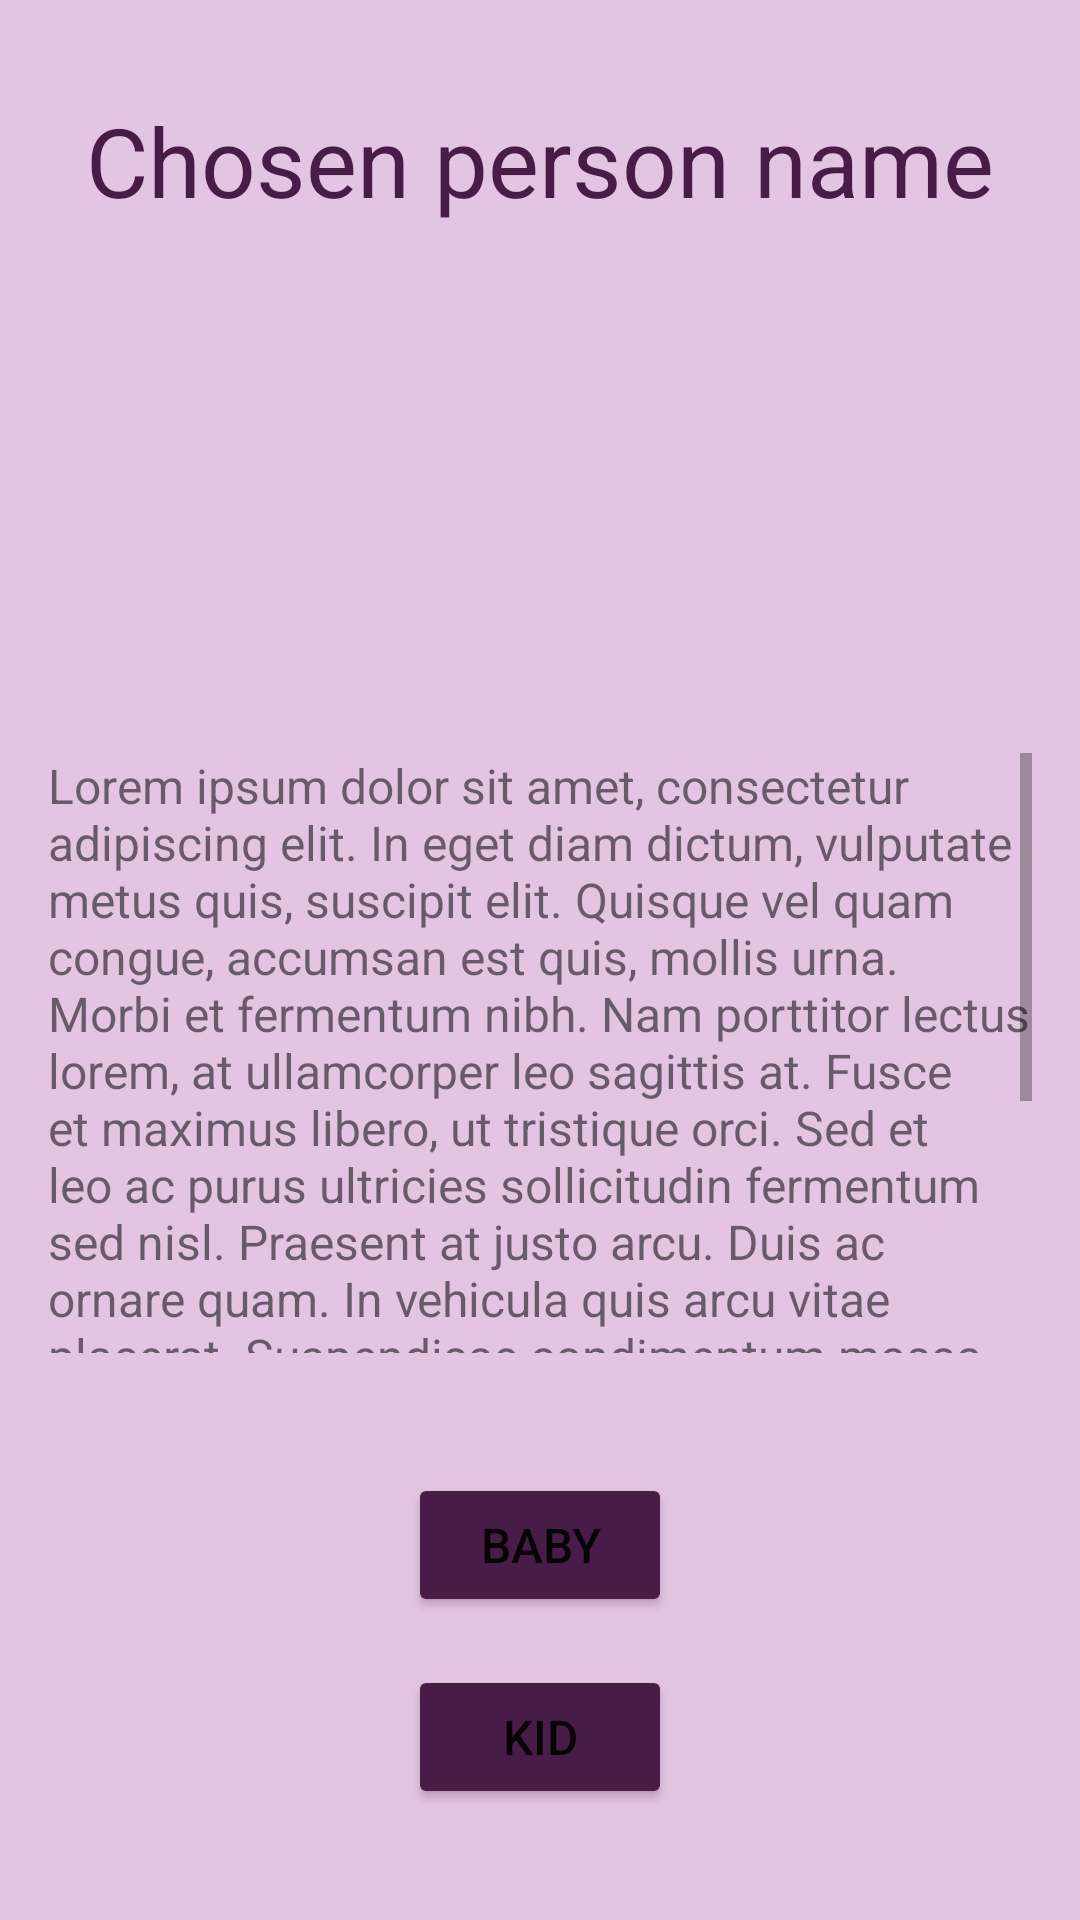

Here is an Android app screen rendered from its layout file. Give the layout XML and the strings, colors and styles it references.
<!-- AndroidManifest.xml: application theme Theme.FamilyDashboard -->
<!-- res/layout/activity_bio.xml -->
<?xml version="1.0" encoding="utf-8"?>
<androidx.constraintlayout.widget.ConstraintLayout xmlns:android="http://schemas.android.com/apk/res/android"
    xmlns:app="http://schemas.android.com/apk/res-auto"
    xmlns:tools="http://schemas.android.com/tools"
    android:layout_width="match_parent"
    android:layout_height="match_parent"
    android:padding="16dp"
    android:background="@color/ultraSoftBackgrounRebeca">

    <TextView
        android:id="@+id/tvPersonChosenName"
        android:layout_width="wrap_content"
        android:layout_height="wrap_content"
        android:text="Chosen person name"
        android:textColor="@color/colorAccentRebeca"
        android:textSize="32sp"
        app:layout_constraintEnd_toEndOf="parent"
        app:layout_constraintStart_toStartOf="parent"
        app:layout_constraintTop_toTopOf="parent"
        android:layout_marginTop="@dimen/marginDefault"
       />

    <ImageView
        android:id="@+id/ivPersonChosenPicture"
        android:layout_width="@dimen/dimenChoosePicture"
        android:layout_height="@dimen/dimenChoosePicture"
        app:layout_constraintTop_toBottomOf="@id/tvPersonChosenName"
        app:layout_constraintEnd_toEndOf="parent"
        app:layout_constraintStart_toStartOf="parent"
        android:src="@mipmap/iv_rebeca"
        android:elevation="1dp"
        android:layout_marginTop="@dimen/marginDefault"
        />

    <ScrollView
        android:id="@+id/scrollvPersonChosenBio"
        android:layout_width="match_parent"
        android:layout_height="200dp"
        app:layout_constraintTop_toBottomOf="@+id/ivPersonChosenPicture"
        android:layout_marginTop="@dimen/marginDefault"
        >

        <TextView
            android:id="@+id/tvPersonChosenBio"
            android:layout_width="wrap_content"
            android:layout_height="wrap_content"
            android:text="@string/lorem_ipsum"
            android:textSize="16sp"
            app:layout_constraintEnd_toEndOf="parent"
            app:layout_constraintStart_toStartOf="parent"
            app:layout_constraintTop_toBottomOf="@+id/ivPersonChosenPicture" />
    </ScrollView>

    <Button
        android:id="@+id/btnPersonChosenBabyGrid"
        android:layout_width="wrap_content"
        android:layout_height="wrap_content"
        android:text="Baby"
        android:textSize="16sp"
        android:backgroundTint="@color/colorAccentRebeca"
        app:layout_constraintStart_toStartOf="parent"
        app:layout_constraintEnd_toEndOf="parent"
        app:layout_constraintTop_toBottomOf="@id/scrollvPersonChosenBio"
        android:layout_marginTop="40dp"
        />

    <Button
        android:id="@+id/btnPersonChosenKidGrid"
        android:layout_width="wrap_content"
        android:layout_height="wrap_content"
        app:layout_constraintEnd_toEndOf="parent"
        android:text="Kid"
        android:textSize="16sp"
        android:backgroundTint="@color/colorAccentRebeca"
        app:layout_constraintStart_toStartOf="parent"
        app:layout_constraintTop_toBottomOf="@id/btnPersonChosenBabyGrid"
        android:layout_marginTop="@dimen/marginDefault"
        />

    <Button
        android:id="@+id/btnPersonChosenTeenGrid"
        android:layout_width="wrap_content"
        android:layout_height="wrap_content"
        android:text="Teen"
        android:textSize="16sp"
        android:backgroundTint="@color/colorAccentRebeca"
        app:layout_constraintEnd_toEndOf="parent"
        app:layout_constraintStart_toStartOf="parent"
        app:layout_constraintTop_toBottomOf="@id/btnPersonChosenKidGrid"
        android:layout_marginTop="@dimen/marginDefault"
        />

    <Button
        android:id="@+id/btnPersonChosenActualGrid"
        android:backgroundTint="@color/colorAccentRebeca"
        android:layout_width="wrap_content"
        android:layout_height="wrap_content"
        android:text="Actual"
        android:textSize="16sp"
        app:layout_constraintEnd_toEndOf="parent"
        app:layout_constraintStart_toStartOf="parent"
        app:layout_constraintTop_toBottomOf="@id/btnPersonChosenTeenGrid"
        android:layout_marginTop="@dimen/marginDefault"
        />


</androidx.constraintlayout.widget.ConstraintLayout>
<!-- resources referenced by this layout -->
<resources>
  <color name="colorAccentRebeca">#471D47</color>
  <color name="ultraSoftBackgrounRebeca">#E3C4E2</color>
  <dimen name="dimenChoosePicture">144dp</dimen>
  <dimen name="marginDefault">16dp</dimen>
  <!-- mipmap iv_rebeca (mipmap-anydpi-v26) -->
  <?xml version="1.0" encoding="utf-8"?>
  <adaptive-icon xmlns:android="http://schemas.android.com/apk/res/android">
      <background android:drawable="@color/iv_rebeca_background"/>
      <foreground android:drawable="@drawable/iv_rebeca_foreground"/>
  </adaptive-icon>
  <string name="lorem_ipsum">"Lorem ipsum dolor sit amet, consectetur adipiscing elit. In eget diam dictum, vulputate metus quis, suscipit elit. Quisque vel quam congue, accumsan est quis, mollis urna. Morbi et fermentum nibh. Nam porttitor lectus lorem, at ullamcorper leo sagittis at. Fusce et maximus libero, ut tristique orci. Sed et leo ac purus ultricies sollicitudin fermentum sed nisl. Praesent at justo arcu. Duis ac ornare quam. In vehicula quis arcu vitae placerat. Suspendisse condimentum massa lectus, at suscipit lorem auctor ut. Nulla a est ut ante sollicitudin tempor. Morbi eu urna pellentesque, sollicitudin magna non, efficitur metus. Nunc urna nisi, fringilla nec egestas a, vestibulum et ex. Duis aliquet volutpat placerat. Suspendisse in mollis massa. Aliquam erat volutpat.  "</string>
  <style name="Theme.FamilyDashboard" parent="Theme.MaterialComponents.DayNight.DarkActionBar">
          
          <item name="colorPrimary">@color/purple_500</item>
          <item name="colorPrimaryVariant">@color/purple_700</item>
          <item name="colorOnPrimary">@color/white</item>
          
          <item name="colorSecondary">@color/teal_200</item>
          <item name="colorSecondaryVariant">@color/teal_700</item>
          <item name="colorOnSecondary">@color/black</item>
          
          <item name="android:statusBarColor" tools:targetApi="l">?attr/colorPrimaryVariant</item>
          
      </style>
  <color name="iv_rebeca_background">#E0A7DF</color>
  <!-- drawable iv_rebeca_foreground (drawable) -->
  <vector xmlns:android="http://schemas.android.com/apk/res/android"
      android:width="108dp"
      android:height="108dp"
      android:viewportWidth="108"
      android:viewportHeight="108"
      android:tint="#471D47">
    <group android:scaleX="2.61"
        android:scaleY="2.61"
        android:translateX="22.68"
        android:translateY="22.68">
      <path
          android:fillColor="@android:color/white"
          android:pathData="M21,12.22C21,6.73 16.74,3 12,3c-4.69,0 -9,3.65 -9,9.28C2.4,12.62 2,13.26 2,14v2c0,1.1 0.9,2 2,2h1v-6.1c0,-3.87 3.13,-7 7,-7s7,3.13 7,7V19h-8v2h8c1.1,0 2,-0.9 2,-2v-1.22c0.59,-0.31 1,-0.92 1,-1.64v-2.3C22,13.14 21.59,12.53 21,12.22z"/>
      <path
          android:fillColor="@android:color/white"
          android:pathData="M9,13m-1,0a1,1 0,1 1,2 0a1,1 0,1 1,-2 0"/>
      <path
          android:fillColor="@android:color/white"
          android:pathData="M15,13m-1,0a1,1 0,1 1,2 0a1,1 0,1 1,-2 0"/>
      <path
          android:fillColor="@android:color/white"
          android:pathData="M18,11.03C17.52,8.18 15.04,6 12.05,6c-3.03,0 -6.29,2.51 -6.03,6.45c2.47,-1.01 4.33,-3.21 4.86,-5.89C12.19,9.19 14.88,11 18,11.03z"/>
    </group>
  </vector>
  <color name="purple_500">#FF6200EE</color>
  <color name="purple_700">#FF3700B3</color>
  <color name="white">#FFFFFFFF</color>
  <color name="teal_200">#FF03DAC5</color>
  <color name="teal_700">#FF018786</color>
  <color name="black">#FF000000</color>
</resources>
